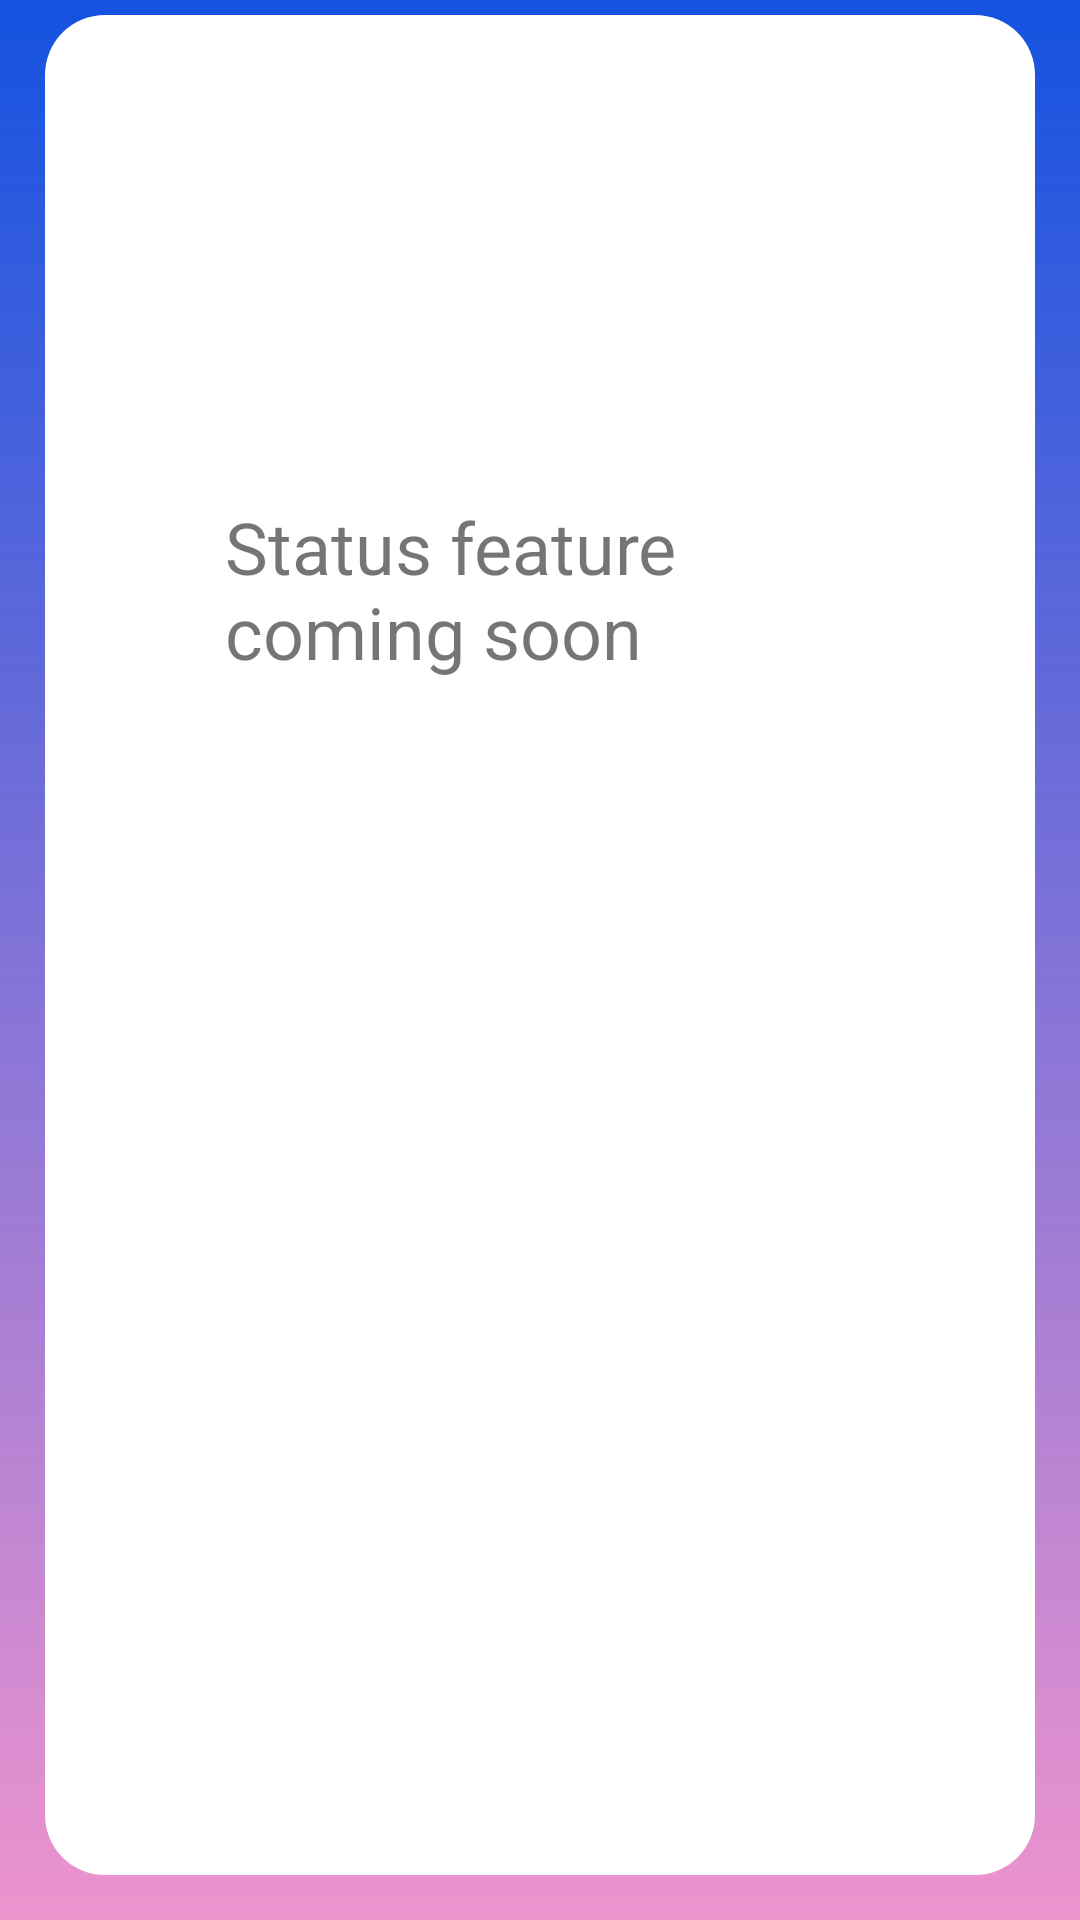

Reconstruct the res/layout file that produces this screen, plus the resources it refers to.
<!-- AndroidManifest.xml: application theme AppTheme -->
<!-- res/layout/frg_status.xml -->
<?xml version="1.0" encoding="utf-8"?>
<androidx.constraintlayout.widget.ConstraintLayout xmlns:android="http://schemas.android.com/apk/res/android"
    android:orientation="vertical" android:layout_width="match_parent"
    android:layout_height="match_parent"
    android:background="@drawable/bgrnd_clr">

    <RelativeLayout
        android:layout_width="match_parent"
        android:layout_height="match_parent"
        android:layout_marginStart="15dp"
        android:layout_marginEnd="15dp"
        android:layout_marginBottom="15dp"
        android:layout_marginTop="5dp"
        android:background="@drawable/frg_bg">

        <TextView
            android:id="@+id/textView"
            android:layout_width="151dp"
            android:layout_height="145dp"
            android:layout_alignParentEnd="true"
            android:layout_alignParentBottom="true"
            android:layout_marginEnd="119dp"
            android:layout_marginBottom="314dp"
            android:text="Status feature coming soon"
            android:textSize="24sp" />
    </RelativeLayout>


</androidx.constraintlayout.widget.ConstraintLayout>
<!-- resources referenced by this layout -->
<resources>
  <!-- drawable bgrnd_clr (drawable-v24) -->
  <?xml version="1.0" encoding="utf-8"?>
  <shape xmlns:android="http://schemas.android.com/apk/res/android">
  
      <gradient android:startColor="#77E01E9C"
          android:endColor="#1452E0"
          android:angle="90"/>
  
  </shape>
  <!-- drawable frg_bg (drawable) -->
  <?xml version="1.0" encoding="utf-8"?>
  <shape xmlns:android="http://schemas.android.com/apk/res/android">
      <solid android:color="#FFFFFF"/>
          <corners android:radius="20dp"/>
  
  </shape>
  <style name="AppTheme" parent="Theme.AppCompat.Light.NoActionBar">
          
          <item name="colorPrimary">@color/colorPrimary</item>
          <item name="colorPrimaryDark">@color/colorPrimaryDark</item>
          <item name="colorAccent">@color/colorAccent</item>
      </style>
  <color name="colorPrimary">#008577</color>
  <color name="colorPrimaryDark">#00574B</color>
  <color name="colorAccent">#D81B60</color>
</resources>
